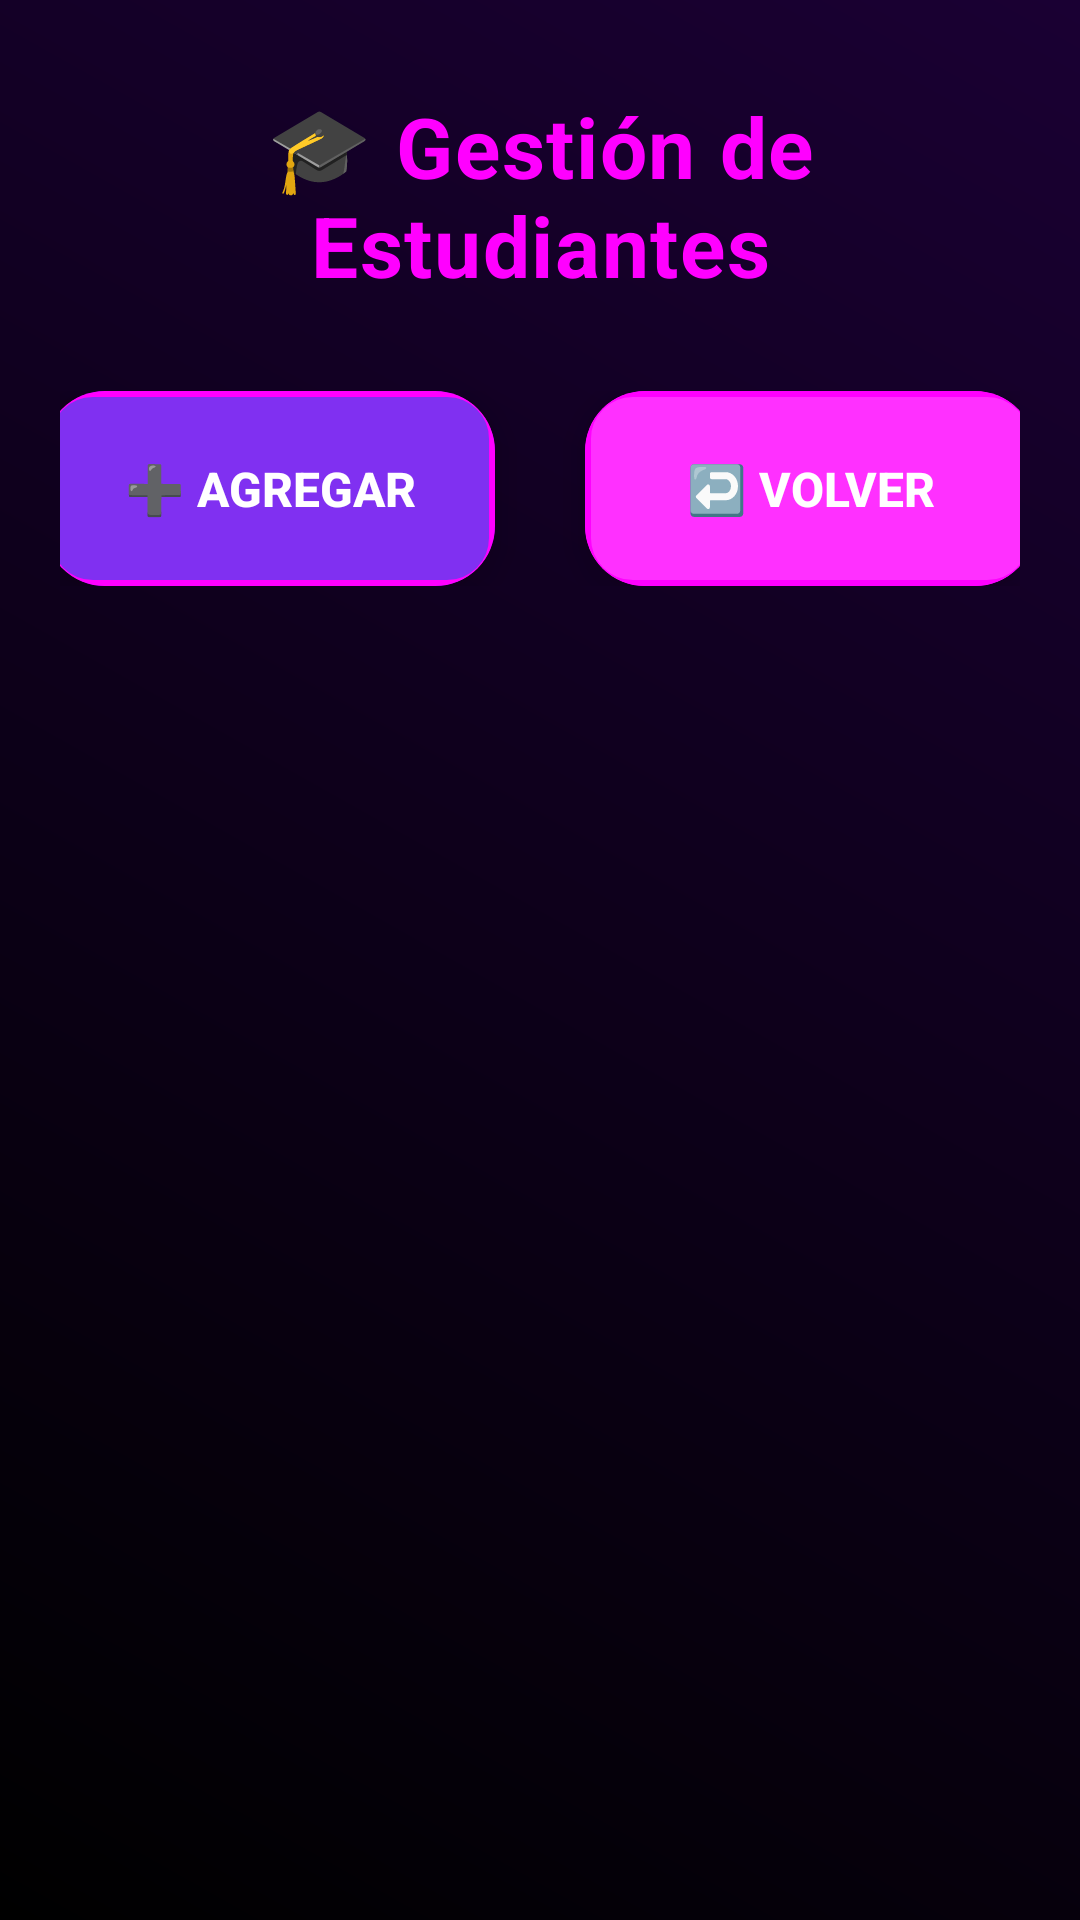

Layout XML and referenced resources for this Android screen:
<!-- AndroidManifest.xml: application theme Theme.TuApp -->
<!-- res/layout/activity_lista_estudiantes.xml -->
<?xml version="1.0" encoding="utf-8"?>
<LinearLayout xmlns:android="http://schemas.android.com/apk/res/android"
    xmlns:app="http://schemas.android.com/apk/res-auto"
    android:layout_width="match_parent"
    android:layout_height="match_parent"
    android:background="@drawable/bg_gradient"
    android:orientation="vertical"
    android:padding="20dp">

    
    <TextView
    android:layout_width="match_parent"
    android:layout_height="wrap_content"
    android:text="🎓 Gestión de Estudiantes"
    android:textSize="28sp"
    android:textColor="@color/fuchsia"
    android:gravity="center"
    android:layout_marginTop="10dp"
    android:layout_marginBottom="30dp"
    android:textStyle="bold"
    android:letterSpacing="0.02"/>

    <LinearLayout
    android:layout_width="match_parent"
    android:layout_height="wrap_content"
    android:orientation="horizontal"
    android:gravity="center"
    android:layout_marginBottom="25dp">

    <androidx.cardview.widget.CardView
        android:layout_width="150dp"
        android:layout_height="65dp"
        app:cardCornerRadius="20dp"
        app:cardElevation="8dp"
        app:cardBackgroundColor="@color/purple_500"
        android:layout_marginEnd="15dp">

        <Button
            android:id="@+id/btnAgregar"
            android:layout_width="match_parent"
            android:layout_height="match_parent"
            android:text="➕ Agregar"
            android:textSize="16sp"
            android:textStyle="bold"
            android:textColor="@color/white"
            android:background="@drawable/bg_button_rounded"
            android:gravity="center"
            android:padding="0dp"
            android:stateListAnimator="@null"/>

    </androidx.cardview.widget.CardView>

    
    <androidx.cardview.widget.CardView
        android:layout_width="150dp"
        android:layout_height="65dp"
        app:cardCornerRadius="20dp"
        app:cardElevation="8dp"
        app:cardBackgroundColor="@color/fuchsia"
        android:layout_marginStart="15dp">

        <Button
            android:id="@+id/btnVolver"
            android:layout_width="match_parent"
            android:layout_height="match_parent"
            android:text="↩️ Volver"
            android:textSize="16sp"
            android:textStyle="bold"
            android:textColor="@color/white"
            android:background="@drawable/bg_button_rounded"
            android:gravity="center"
            android:padding="0dp"
            android:stateListAnimator="@null"/>

    </androidx.cardview.widget.CardView>

    </LinearLayout>

        
    <TextView
    android:id="@+id/tvEmpty"
    android:layout_width="wrap_content"
    android:layout_height="wrap_content"
    android:text="📝 No hay estudiantes registrados"
    android:textColor="@color/white"
    android:textSize="18sp"
    android:gravity="center"
    android:visibility="gone"
    android:layout_marginTop="40dp"
    android:padding="16dp"
    android:background="@drawable/bg_empty_state"/>

        
    <androidx.recyclerview.widget.RecyclerView
    android:id="@+id/rvEstudiantes"
    android:layout_width="match_parent"
    android:layout_height="0dp"
    android:layout_weight="1"
    android:layout_marginTop="10dp"
    android:clipToPadding="false"
    android:paddingBottom="20dp"/>

</LinearLayout>
<!-- resources referenced by this layout -->
<resources>
  <color name="fuchsia">#FFFF00FF</color>
  <color name="purple_500">#FF6200EE</color>
  <color name="white">#FFFFFFFF</color>
  <!-- drawable bg_button_rounded (drawable) -->
  <?xml version="1.0" encoding="utf-8"?>
  <shape xmlns:android="http://schemas.android.com/apk/res/android">
      <solid android:color="#30FFFFFF"/>
      <corners android:radius="15dp"/>
      <stroke
          android:width="2dp"
          android:color="@color/fuchsia"/>
  </shape>
  <!-- drawable bg_gradient (drawable) -->
  <?xml version="1.0" encoding="utf-8"?>
  <shape xmlns:android="http://schemas.android.com/apk/res/android">
      <gradient
          android:startColor="#FF000000"
          android:endColor="#FF1A0033"
          android:angle="45"/>
      <corners android:radius="0dp"/>
  </shape>
  <style name="Theme.TuApp" parent="Theme.AppCompat.DayNight.DarkActionBar">
          <item name="colorPrimary">@color/purple_500</item>
          <item name="colorPrimaryVariant">@color/purple_700</item>
          <item name="colorOnPrimary">@color/white</item>
          <item name="colorSecondary">@color/fuchsia</item>
          <item name="colorSecondaryVariant">@color/fuchsia</item>
          <item name="colorOnSecondary">@color/white</item>
          <item name="android:windowBackground">@color/black</item>
          <item name="android:textColor">@color/white</item>
          <item name="android:textColorPrimary">@color/white</item>
          <item name="android:textColorSecondary">@color/white</item>
  
      </style>
  <color name="purple_700">#FF3700B3</color>
  <color name="black">#FF000000</color>
</resources>
